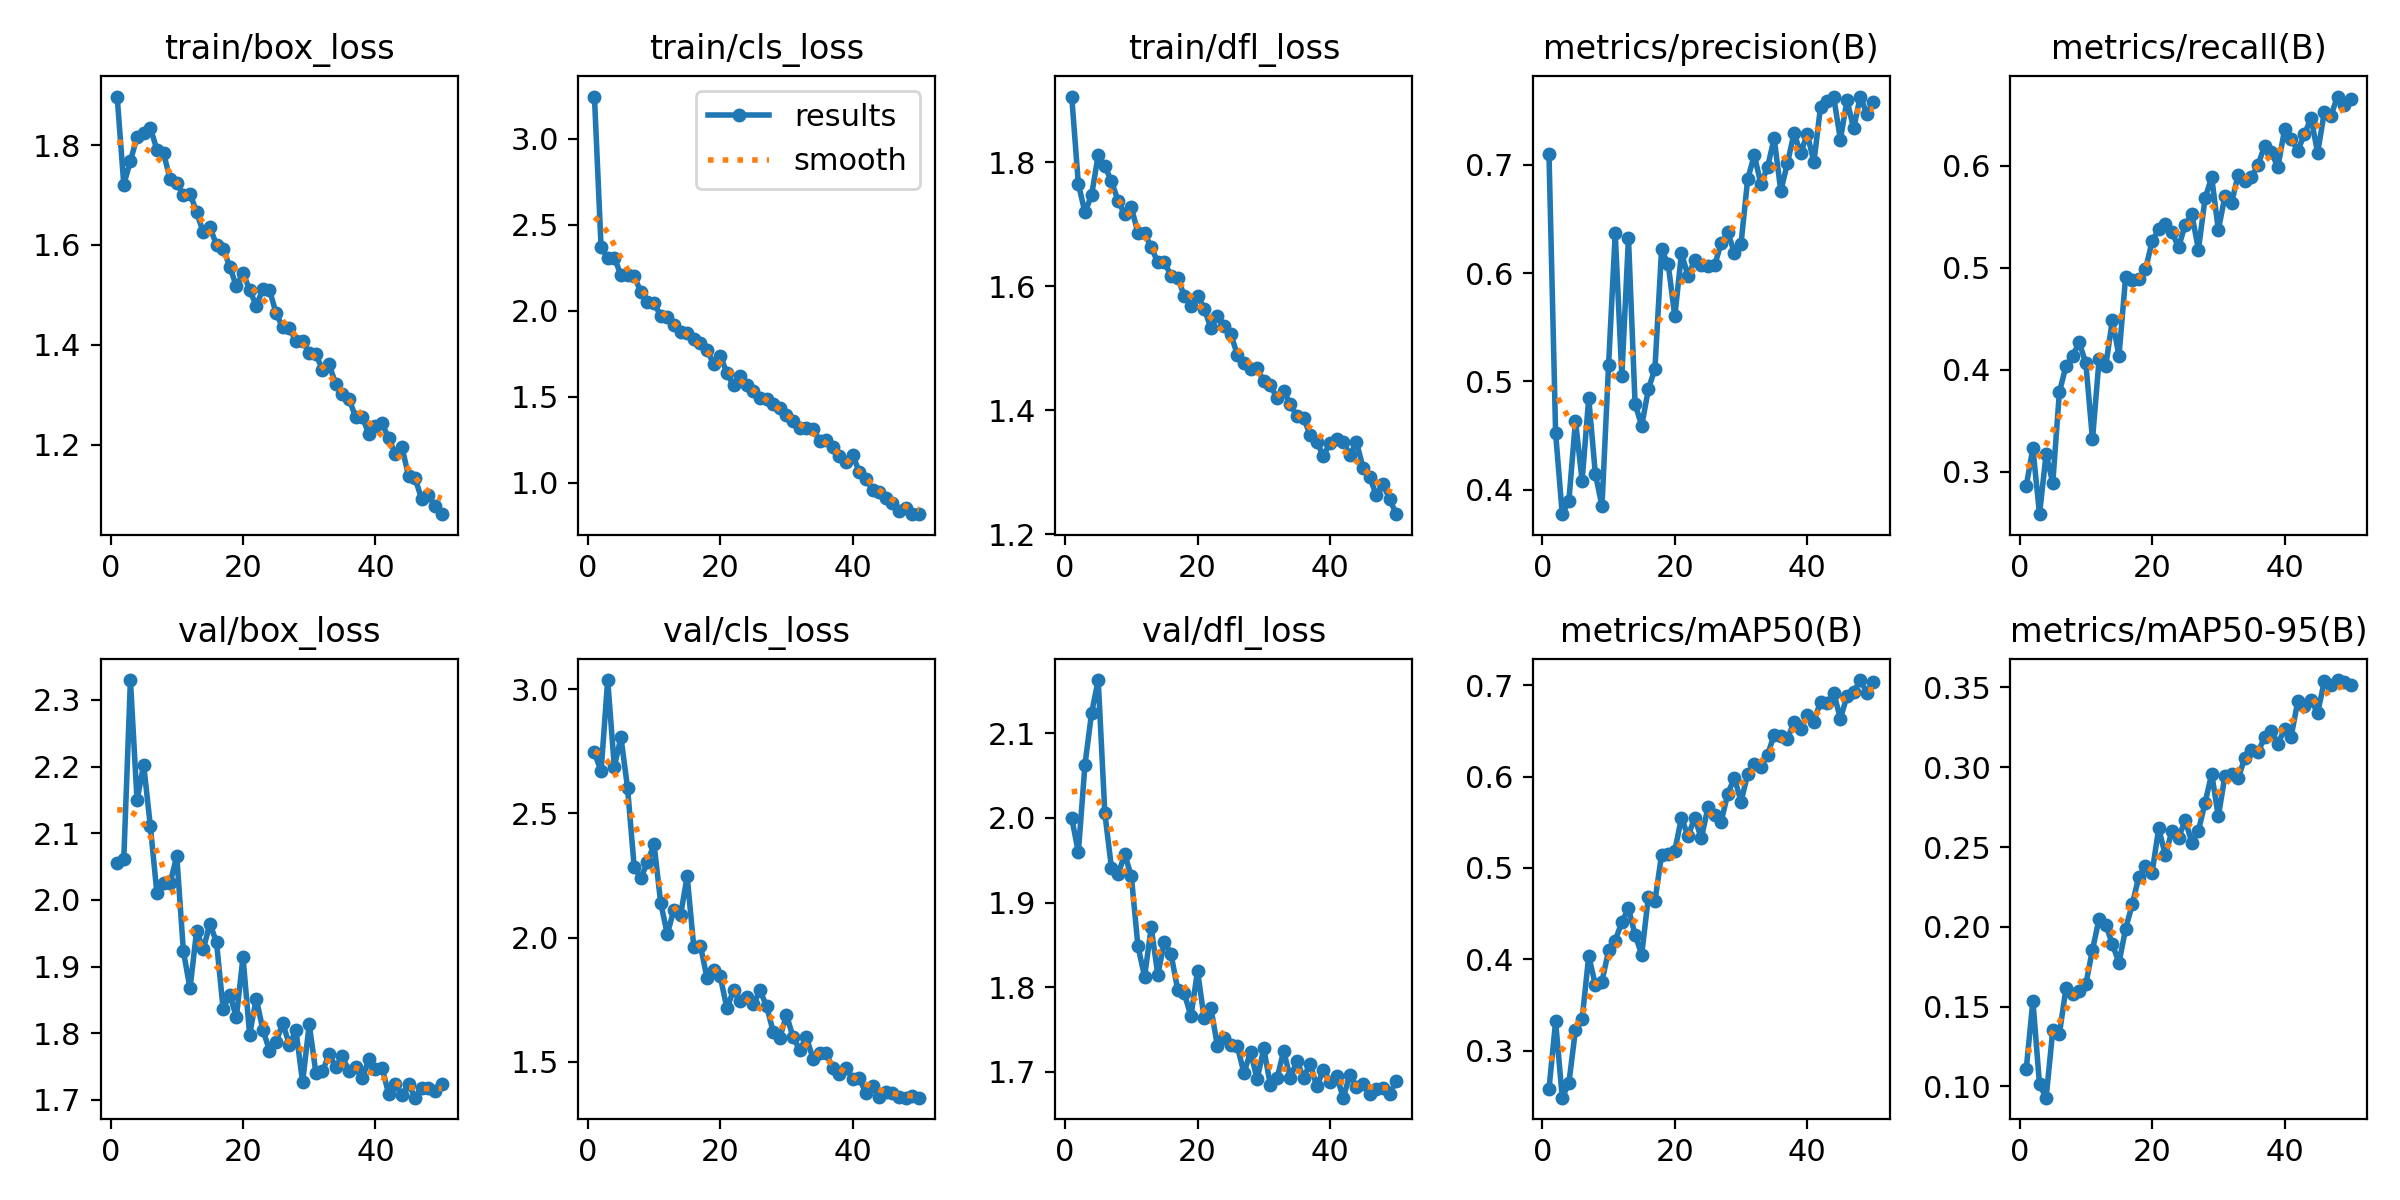

The data file committed next to this chart (first rows):
epoch, time, train/box_loss, train/cls_loss, train/dfl_loss, metrics/precision(B), metrics/recall(B), metrics/mAP50(B), metrics/mAP50-95(B), val/box_loss, val/cls_loss, val/dfl_loss, lr/pg0, lr/pg1, lr/pg2
1, 38.63, 1.897, 3.245, 1.906, 0.7098, 0.2863, 0.258, 0.111, 2.056, 2.745, 1.999, 0.0704, 0.003289, 0.003289
2, 72.82, 1.721, 2.37, 1.765, 0.4523, 0.323, 0.3319, 0.1536, 2.062, 2.67, 1.959, 0.04027, 0.006491, 0.006491
3, 107.5, 1.768, 2.306, 1.719, 0.3773, 0.2584, 0.2484, 0.1012, 2.33, 3.036, 2.063, 0.01001, 0.009561, 0.009561
4, 141.4, 1.816, 2.309, 1.747, 0.3896, 0.3178, 0.2644, 0.09291, 2.15, 2.687, 2.124, 0.009406, 0.009406, 0.009406
5, 175.7, 1.824, 2.207, 1.811, 0.4636, 0.2889, 0.3227, 0.1351, 2.203, 2.806, 2.163, 0.009208, 0.009208, 0.009208
6, 209.8, 1.835, 2.207, 1.794, 0.4084, 0.3782, 0.3342, 0.1329, 2.112, 2.602, 2.006, 0.00901, 0.00901, 0.00901
7, 244.8, 1.791, 2.201, 1.77, 0.4845, 0.4037, 0.4035, 0.1615, 2.01, 2.284, 1.941, 0.008812, 0.008812, 0.008812
8, 278.7, 1.784, 2.11, 1.738, 0.4145, 0.4139, 0.3721, 0.158, 2.026, 2.24, 1.933, 0.008614, 0.008614, 0.008614
9, 312.7, 1.732, 2.051, 1.716, 0.3848, 0.4269, 0.3755, 0.1596, 2.025, 2.302, 1.957, 0.008416, 0.008416, 0.008416
10, 346.9, 1.724, 2.043, 1.728, 0.5155, 0.4063, 0.4098, 0.1642, 2.066, 2.376, 1.931, 0.008218, 0.008218, 0.008218
11, 385, 1.7, 1.971, 1.686, 0.6369, 0.3317, 0.4203, 0.1856, 1.923, 2.14, 1.849, 0.00802, 0.00802, 0.00802
12, 419.5, 1.703, 1.961, 1.686, 0.5051, 0.4106, 0.4408, 0.2051, 1.867, 2.015, 1.812, 0.007822, 0.007822, 0.007822
13, 453, 1.665, 1.915, 1.663, 0.6327, 0.4039, 0.4557, 0.2013, 1.954, 2.112, 1.871, 0.007624, 0.007624, 0.007624
14, 488.7, 1.625, 1.875, 1.639, 0.4791, 0.4486, 0.4266, 0.1892, 1.926, 2.089, 1.815, 0.007426, 0.007426, 0.007426
15, 522.4, 1.635, 1.868, 1.639, 0.4591, 0.4138, 0.4051, 0.1774, 1.964, 2.247, 1.854, 0.007228, 0.007228, 0.007228
16, 557.5, 1.6, 1.835, 1.617, 0.4926, 0.4909, 0.4679, 0.1987, 1.937, 1.961, 1.839, 0.00703, 0.00703, 0.00703
17, 591.8, 1.592, 1.81, 1.613, 0.5119, 0.4886, 0.4639, 0.2141, 1.837, 1.968, 1.797, 0.006832, 0.006832, 0.006832
18, 625.7, 1.557, 1.771, 1.585, 0.622, 0.4887, 0.5144, 0.2314, 1.858, 1.837, 1.793, 0.006634, 0.006634, 0.006634
19, 660.4, 1.517, 1.69, 1.568, 0.6082, 0.4984, 0.5147, 0.2381, 1.824, 1.869, 1.766, 0.006436, 0.006436, 0.006436
20, 694.4, 1.544, 1.737, 1.585, 0.5602, 0.526, 0.519, 0.234, 1.914, 1.843, 1.819, 0.006238, 0.006238, 0.006238
21, 729.2, 1.51, 1.639, 1.564, 0.6182, 0.5382, 0.5547, 0.2617, 1.798, 1.715, 1.763, 0.00604, 0.00604, 0.00604
22, 762.6, 1.478, 1.565, 1.533, 0.5974, 0.5433, 0.5348, 0.2448, 1.852, 1.788, 1.776, 0.005842, 0.005842, 0.005842
23, 796.2, 1.511, 1.622, 1.551, 0.6119, 0.535, 0.5551, 0.2601, 1.805, 1.743, 1.731, 0.005644, 0.005644, 0.005644
24, 830.9, 1.51, 1.568, 1.536, 0.6077, 0.5202, 0.5322, 0.2558, 1.774, 1.761, 1.74, 0.005446, 0.005446, 0.005446
25, 864.5, 1.463, 1.535, 1.524, 0.6067, 0.5424, 0.5663, 0.2668, 1.787, 1.731, 1.732, 0.005248, 0.005248, 0.005248
26, 899.3, 1.435, 1.495, 1.49, 0.6071, 0.5524, 0.5579, 0.2528, 1.815, 1.787, 1.731, 0.00505, 0.00505, 0.00505
27, 933.6, 1.433, 1.488, 1.476, 0.6277, 0.5179, 0.5508, 0.2603, 1.783, 1.723, 1.699, 0.004852, 0.004852, 0.004852
28, 967.2, 1.407, 1.458, 1.466, 0.6378, 0.5683, 0.5814, 0.2778, 1.804, 1.62, 1.723, 0.004654, 0.004654, 0.004654
29, 1002, 1.407, 1.433, 1.467, 0.6188, 0.5889, 0.5985, 0.2959, 1.726, 1.597, 1.692, 0.004456, 0.004456, 0.004456
30, 1037, 1.383, 1.396, 1.447, 0.6274, 0.5372, 0.5727, 0.2692, 1.813, 1.689, 1.728, 0.004258, 0.004258, 0.004258
31, 1072, 1.381, 1.359, 1.441, 0.6869, 0.5703, 0.6025, 0.2947, 1.741, 1.598, 1.684, 0.00406, 0.00406, 0.00406
32, 1105, 1.349, 1.318, 1.42, 0.7089, 0.5638, 0.6134, 0.2959, 1.743, 1.549, 1.692, 0.003862, 0.003862, 0.003862
33, 1140, 1.36, 1.316, 1.431, 0.6825, 0.5914, 0.611, 0.2931, 1.769, 1.599, 1.725, 0.003664, 0.003664, 0.003664
34, 1174, 1.321, 1.312, 1.41, 0.6979, 0.585, 0.6235, 0.3059, 1.749, 1.513, 1.693, 0.003466, 0.003466, 0.003466
35, 1208, 1.302, 1.243, 1.39, 0.7247, 0.5887, 0.646, 0.311, 1.765, 1.536, 1.713, 0.003268, 0.003268, 0.003268
36, 1244, 1.291, 1.251, 1.387, 0.6759, 0.6009, 0.6444, 0.3096, 1.743, 1.534, 1.693, 0.00307, 0.00307, 0.00307
37, 1277, 1.256, 1.209, 1.361, 0.7015, 0.6199, 0.6416, 0.319, 1.749, 1.474, 1.709, 0.002872, 0.002872, 0.002872
38, 1312, 1.256, 1.155, 1.349, 0.7293, 0.6134, 0.6595, 0.3229, 1.732, 1.45, 1.683, 0.002674, 0.002674, 0.002674
39, 1346, 1.221, 1.122, 1.326, 0.711, 0.5988, 0.652, 0.3148, 1.761, 1.475, 1.702, 0.002476, 0.002476, 0.002476
40, 1380, 1.237, 1.159, 1.348, 0.7286, 0.6357, 0.6673, 0.3238, 1.746, 1.431, 1.688, 0.002278, 0.002278, 0.002278
41, 1418, 1.242, 1.063, 1.354, 0.7027, 0.6265, 0.6603, 0.3192, 1.748, 1.434, 1.695, 0.00208, 0.00208, 0.00208
42, 1451, 1.212, 1.024, 1.349, 0.7537, 0.615, 0.6821, 0.3414, 1.709, 1.372, 1.67, 0.001882, 0.001882, 0.001882
43, 1485, 1.182, 0.9585, 1.328, 0.7594, 0.6309, 0.6808, 0.3386, 1.724, 1.402, 1.697, 0.001684, 0.001684, 0.001684
44, 1518, 1.195, 0.948, 1.348, 0.7624, 0.647, 0.6917, 0.342, 1.707, 1.358, 1.682, 0.001486, 0.001486, 0.001486
45, 1551, 1.137, 0.9138, 1.307, 0.7235, 0.6128, 0.6633, 0.3341, 1.724, 1.38, 1.686, 0.001288, 0.001288, 0.001288
46, 1585, 1.132, 0.8791, 1.292, 0.7598, 0.6527, 0.6884, 0.3538, 1.703, 1.376, 1.674, 0.00109, 0.00109, 0.00109
47, 1618, 1.09, 0.8373, 1.263, 0.7338, 0.6492, 0.6921, 0.3518, 1.717, 1.357, 1.68, 0.000892, 0.000892, 0.000892
48, 1651, 1.098, 0.8536, 1.281, 0.7632, 0.668, 0.7057, 0.3546, 1.718, 1.356, 1.682, 0.000694, 0.000694, 0.000694
49, 1685, 1.077, 0.8195, 1.257, 0.7472, 0.6593, 0.6919, 0.3537, 1.713, 1.362, 1.675, 0.000496, 0.000496, 0.000496
50, 1718, 1.06, 0.817, 1.232, 0.7585, 0.6652, 0.7038, 0.3513, 1.724, 1.356, 1.689, 0.000298, 0.000298, 0.000298
